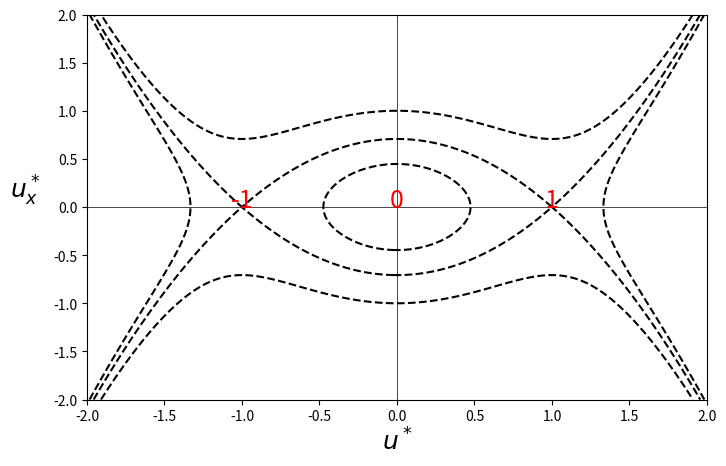

This figure's Python source: (Note: this script raises an exception after producing the figure.)
import numpy as np
import matplotlib.pyplot as plt


# Define the Hamiltonian H(u1, u2)
def H(u1, u2):
    return (1 / 4) * u1 ** 4 - (1 / 2) * u1 ** 2 - (1 / 2) * u2 ** 2


def main():
    # Create a grid of u1 and u2 values
    u1 = np.linspace(-2, 2, 1000)
    u2 = np.linspace(-2, 2, 1000)
    U1, U2 = np.meshgrid(u1, u2)

    # Compute H values on the grid
    H_values = H(U1, U2)

    # Specify the contour levels (adjust as needed)
    levels = [-0.5, -0.25, -0.1]

    # Plot the contour lines
    plt.figure(figsize=(8, 5))
    plt.contour(U1, U2, H_values, levels=levels, colors='k')
    circle_points = [0, -1, 1]
    for point in circle_points:
        plt.plot(point, 0, markersize=10, markeredgewidth=1.5, markeredgecolor='red', markerfacecolor='none')
        plt.text(point, 0.005, f'{point}', horizontalalignment='center', fontsize=18, color='red')
    plt.xlabel(r'$u^*$', fontsize=18)
    plt.ylabel(r'$u^*_x$', rotation=0, labelpad=20, fontsize=18)
    plt.axhline(0, color='black', linewidth=0.5)
    plt.axvline(0, color='black', linewidth=0.5)
    plt.savefig("Plots//level_sets.png")
    plt.show()


if __name__ == "__main__":
    main()
